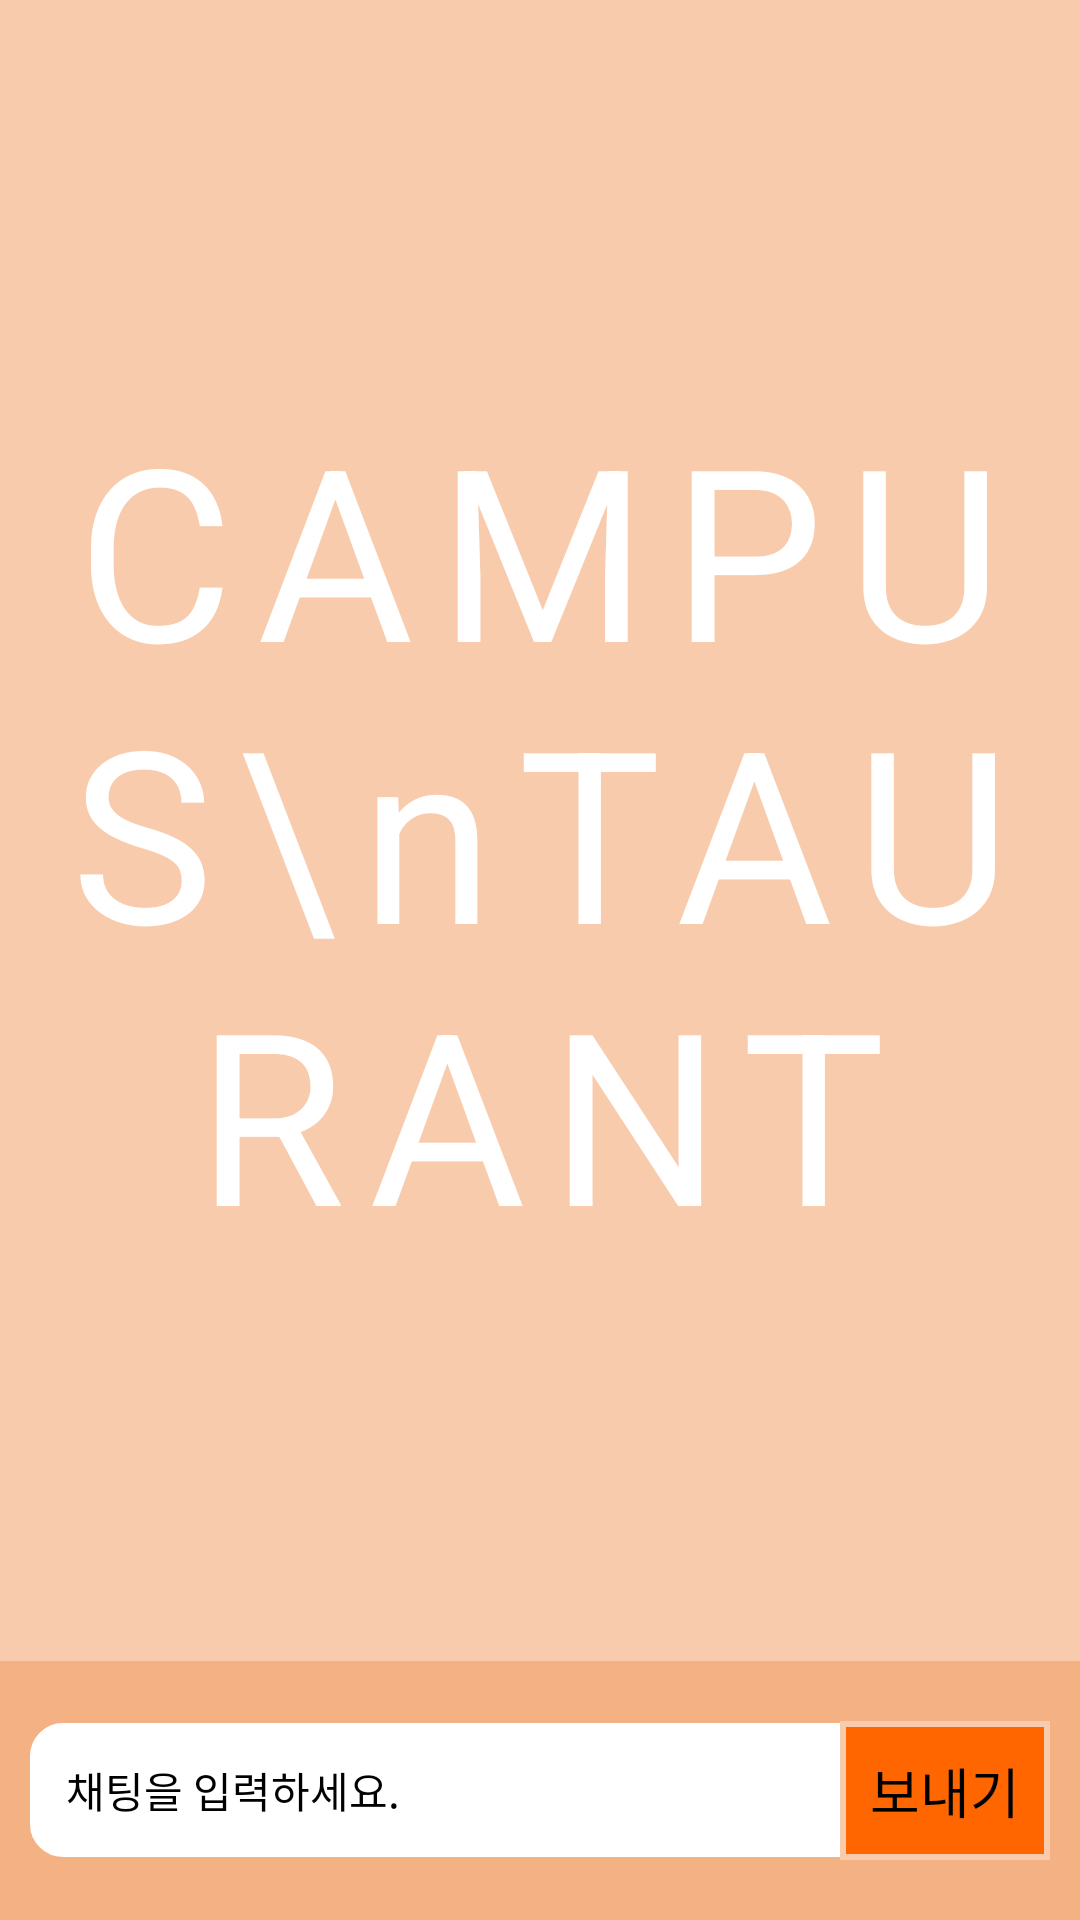

Reconstruct the res/layout file that produces this screen, plus the resources it refers to.
<!-- AndroidManifest.xml: application theme Theme.MyApplication -->
<!-- res/layout/activity_chat.xml -->
<?xml version="1.0" encoding="utf-8"?>
<androidx.drawerlayout.widget.DrawerLayout xmlns:android="http://schemas.android.com/apk/res/android"
    xmlns:app="http://schemas.android.com/apk/res-auto"
    xmlns:tools="http://schemas.android.com/tools"
    android:layout_width="match_parent"
    android:layout_height="match_parent"
    android:background="@color/background">
    <LinearLayout
        android:layout_width="match_parent"
        android:layout_height="match_parent"
        android:weightSum="1"
        android:orientation="vertical">
        <FrameLayout
            android:layout_width="match_parent"
            android:layout_height="wrap_content"
            android:layout_weight="1">
            <TextView
                android:layout_width="match_parent"
                android:layout_height="match_parent"
                android:layout_gravity="center"
                android:gravity="center"
                android:text="CAMPUS\nTAURANT"
                android:textSize="80dp"
                android:letterSpacing="0.1"
                android:textColor="@color/white"></TextView>
            <LinearLayout
                android:layout_width="match_parent"
                android:layout_height="?actionBarSize"
                android:layout_weight="1"
                android:orientation="vertical"
                android:background="#F4B183">
                <LinearLayout
                    android:layout_width="match_parent"
                    android:layout_height="wrap_content">
                    <Button
                        android:id="@+id/btnFinish"
                        android:layout_width="wrap_content"
                        android:layout_height="wrap_content"
                        android:layout_margin="8dp"
                        android:padding="10dp"
                        android:textSize="14dp"
                        android:hint="채팅방 종료"
                        android:textColorHint="@color/black"
                        android:background="@drawable/shape3">
                    </Button>
                    <LinearLayout
                        android:layout_width="wrap_content"
                        android:layout_height="wrap_content"
                        android:layout_weight="0.1"></LinearLayout>
                    <LinearLayout
                        android:layout_width="wrap_content"
                        android:layout_height="wrap_content"
                        android:layout_gravity="right"
                        android:orientation="vertical">
                        <TextView
                            android:id="@+id/tv_peopleNum"
                            android:layout_width="wrap_content"
                            android:layout_height="wrap_content"
                            android:layout_margin="4dp"
                            android:text="참여 중인 인원 : 2"
                            android:textColor="@color/black"
                            android:textSize="14dp"></TextView>
                        <TextView
                            android:id="@+id/tv_time"
                            android:layout_width="wrap_content"
                            android:layout_height="wrap_content"
                            android:layout_margin="4dp"
                            android:text="남은 시간 : 10:00"
                            android:textColor="@color/black"
                            android:textSize="14dp"></TextView>
                    </LinearLayout>
                </LinearLayout>
            </LinearLayout>
            <LinearLayout
                android:layout_width="match_parent"
                android:layout_height="match_parent"
                android:layout_marginTop="?actionBarSize">

                <androidx.recyclerview.widget.RecyclerView
                    android:id="@+id/my_recycler_view"
                    android:layout_width="match_parent"
                    android:layout_height="match_parent"/>
            </LinearLayout>
        </FrameLayout>
        <FrameLayout
            android:layout_width="match_parent"
            android:layout_height="wrap_content"
            android:layout_weight="0"
            android:layout_gravity="bottom"
            android:paddingTop="10dp"
            android:paddingBottom="10dp"
            android:background="#F4B183">
            <EditText
                android:id="@+id/etText"
                android:layout_width="match_parent"
                android:layout_height="wrap_content"
                android:layout_margin="10dp"
                android:layout_gravity="center|left"
                android:background="@drawable/shape3"
                android:backgroundTint="@color/white"
                android:textSize="14dp"
                android:padding="12dp"
                android:hint="채팅을 입력하세요."
                android:textColor="@color/black"
                android:textColorHint="@color/black"></EditText>
            <Button
                android:id="@+id/btnSend"
                android:layout_width="wrap_content"
                android:layout_height="match_parent"
                android:background="@drawable/shape2"
                android:layout_margin="10dp"
                android:padding="10dp"
                android:layout_gravity="right"
                android:gravity="center"
                android:text="보내기"
                android:textSize="18dp"></Button>
        </FrameLayout>
    </LinearLayout>
</androidx.drawerlayout.widget.DrawerLayout>
<!-- resources referenced by this layout -->
<resources>
  <color name="background">#F8CBAD</color>
  <color name="black">#FF000000</color>
  <color name="white">#FFFFFFFF</color>
  <!-- drawable shape2 (drawable) -->
  <?xml version="1.0" encoding="utf-8"?>
  <shape xmlns:android="http://schemas.android.com/apk/res/android"
      android:padding="10dp"
      android:shape="rectangle"
      >
      <solid android:color="@color/PColor3"></solid>
      <stroke
          android:width="2dp"
          android:color="@color/background"/>
  </shape>
  <!-- drawable shape3 (drawable) -->
  <?xml version="1.0" encoding="utf-8"?>
  <shape xmlns:android="http://schemas.android.com/apk/res/android"
      android:padding="10dp"
      android:shape="rectangle"
      >
      <solid android:color="@color/white"></solid>
      <stroke
          android:width="2dp"
          android:color="@color/PColor2"/>
      <corners
          android:bottomLeftRadius="10dp"
          android:bottomRightRadius="10dp"
          android:topLeftRadius="10dp"
          android:topRightRadius="10dp"
          />
  </shape>
  <color name="PColor3">#FF6600</color>
  <color name="PColor2">#C55A11</color>
</resources>
